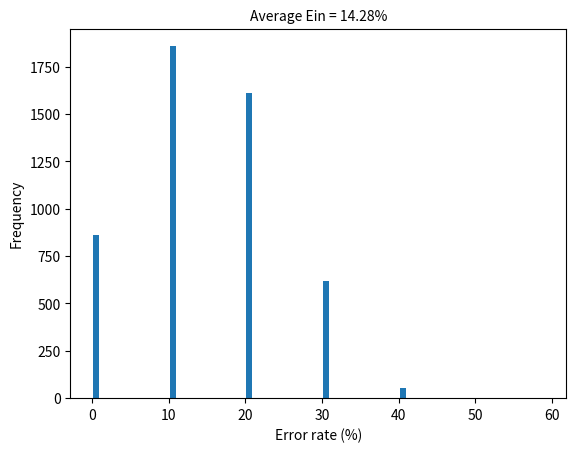
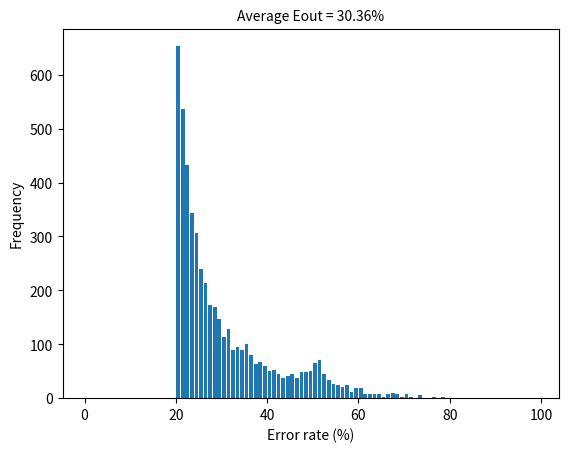

These charts were generated, in order, by the following Python code:
import numpy as np
import matplotlib.pyplot as plt


'''
Learning Model: Positive and Negative Rays 
=> hypotheses : h(x) = s*sing(x-theta)
The model is frequently named the "decision stump" model
the VC dimension of the decision stump model is 2 
(break point is 3)
'''

size = 10
lamda = 0.8
repeat = 5000

# def sign(x)
def sign(x):
	if x >= 0:
		return 1
	else:
		return -1
# def h(x) = s*sing(x-theta)
def h(s, theta, x):
	return s * sign(x - theta)

# def Eout = 0.5 + 0.3s * (abs(theta) - 1)
def eOut(s, theta):
	return 0.5 + 0.3 * s * (abs(theta) - 1)

Ein = np.zeros((1, repeat))[0]
Eout = np.zeros((1, repeat))[0]

for times in range(repeat):
	# Generate x by a uniform distribution in [−1, 1] and size is 10
	x = np.sort(np.random.uniform(-1, 1, size))

	'''
	Generate y by s ̃(x) + noise where s ̃(x) = sign(x) 
	and the noise flips the result with 20% probability.
	'''

	# Generate s ̃(x) by sign(x) 
	s_tilde = []
	for i in x:
		s_tilde.append(sign(i))

	# Generate random value in [0, 1] and if value < 0.2, add noise	
	y = s_tilde * np.where(np.random.random(size) < (1-lamda), -1, 1)

	'''
	The chosen dichotomy stands for a combination of some ‘spot’ (range of θ) and s,
	 and commonly the median of the range is chosen as the θ that realizes the dichotomy.
	'''

	# Generate theta
	# 首先將data兩端加上-1, 1
	x1 = np.append(np.append([-1], x),[1])
	# 計算theta : 兩點之中值
	theta = [(x1[i] + x1[i+1]) / 2 for i in range(size + 1)] # List Comprehensions

	min_err_rate = 1
	best_theta = 1
	best_s = 0
	for i in range(size + 1):
		err = 0 # s = 1
		err_rate = 0
		err_nag = 0 # s = -1
		err_nag_rate = 0
		for j in range(size):
			g = h(1, theta[i], x[j])
			g_nag = h(-1, theta[i], x[j])
			if g != y[j]:
				err += 1
			if g_nag != y[j]:
				err_nag += 1
		err_rate = err / size
		err_nag_rate = err_nag / size

		if err_rate < err_nag_rate:
			if err_rate < min_err_rate:
				min_err_rate = err_rate
				best_theta = theta[i]
				best_s = 1	
		else:
			if err_nag_rate < min_err_rate:
				min_err_rate = err_nag_rate
				best_theta = theta[i]
				best_s = -1

	Ein[times] = min_err_rate * 100 # percent
	Eout[times] = eOut(best_s, best_theta) * 100 # percent

aver_Ein = round(sum(Ein) / repeat, 2) # round: 四捨五入, 2:取到小數以下第二位
aver_Eout = round(sum(Eout) / repeat, 2)

print("average Ein: ", aver_Ein, "%")
print("average Eout: ", aver_Eout, "%")

bins_1 = range(60)
plt.figure(1)
plt.hist(Ein, bins_1, histtype = 'bar', rwidth = 0.8)
plt.xlabel("Error rate (%)")
plt.ylabel("Frequency")
plt.title("Average Ein = " + str(aver_Ein) + "%", fontsize = 10)
plt.savefig('hw2_17.png')
#plt.savefig('hw2_17.pdf')

bins_2 = range(100)
plt.figure(2)
plt.hist(Eout, bins_2, histtype = 'bar', rwidth = 0.8)
plt.xlabel("Error rate (%)")
plt.ylabel("Frequency")
plt.title("Average Eout = " + str(aver_Eout) + "%", fontsize = 10)
plt.savefig('hw2_18.png')
#plt.savefig('hw2_18.pdf')

plt.show()
